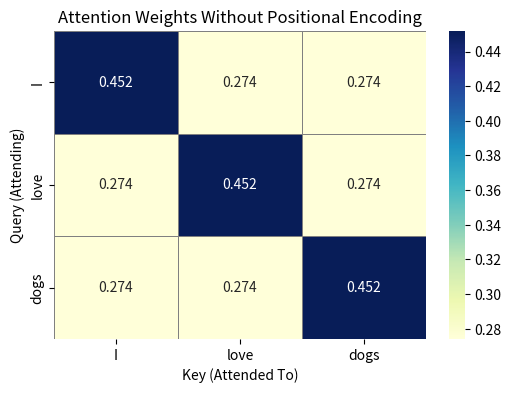
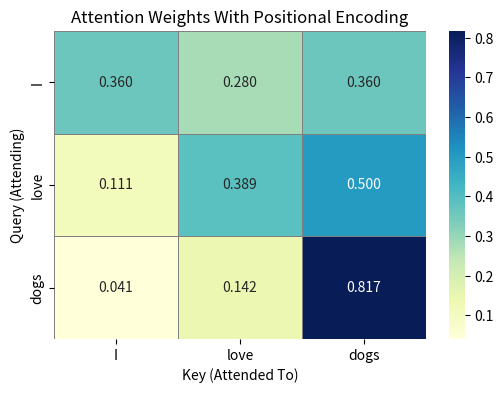
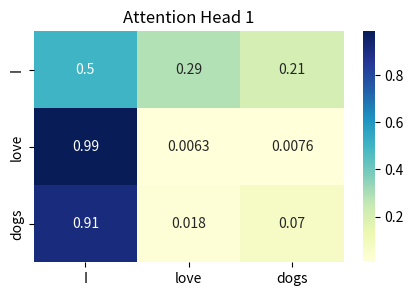
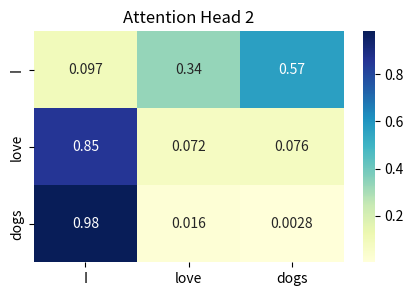

Source code (Python) for these figures, in order:
# Functions required to compute the attention scores and creating the Q,K,V vectors

import numpy as np
import matplotlib.pyplot as plt
import seaborn as sns

def softmax(x):
    e_x = np.exp(x - np.max(x, axis=-1, keepdims=True))
    return e_x / np.sum(e_x, axis=-1, keepdims=True)

def scaled_dot_product_attention(Q, K, V):
    # Ensure Q, K, V are 3D arrays with shape (batch_size, seq_len, d_model)
    # If not, add a batch dimension
    if Q.ndim == 2:
        Q = Q[np.newaxis, :, :]  # Add batch dimension
        K = K[np.newaxis, :, :]
        V = V[np.newaxis, :, :]

    # Compute QK^T
    matmul_qk = np.matmul(Q, K.transpose(0, 2, 1))  # Shape: (batch_size, seq_len, seq_len)

    # Scale by sqrt(d_k)
    dk = K.shape[-1]
    scaled_attention_logits = matmul_qk / np.sqrt(dk)

    # Apply softmax to get attention weights
    attention_weights = softmax(scaled_attention_logits)  # Shape: (batch_size, seq_len, seq_len)

    # Multiply attention weights with V
    output = np.matmul(attention_weights, V)  # Shape: (batch_size, seq_len, d_model)

    return output, attention_weights

# Embeddings
embeddings = np.array([
    [1, 0, 0, 0],  # I
    [0, 1, 0, 0],  # love
    [0, 0, 1, 0],  # dogs
])

# Positional encoding
positional_encoding = np.array([
    [0, 0, 0, 0],      # Position 0
    [0.5, 0.5, 0.5, 0.5],  # Position 1
    [1, 1, 1, 1],      # Position 2
])

# Combined input
combined = embeddings + positional_encoding

# Attention without positional encoding
Q_no_pos = K_no_pos = V_no_pos = embeddings
output_no_pos, attention_weights_no_pos = scaled_dot_product_attention(Q_no_pos, K_no_pos, V_no_pos)

print("Attention Weights Without Positional Encoding:\n", attention_weights_no_pos)

# Attention weights without positional encoding
attention_weights = attention_weights_no_pos[0]

# Labels for the words
words = ["I", "love", "dogs"]

# Create a heatmap
plt.figure(figsize=(6, 4))
sns.heatmap(
    attention_weights,
    annot=True,
    cmap="YlGnBu",
    xticklabels=words,
    yticklabels=words,
    fmt=".3f",
    linewidths=0.5,
    linecolor="gray"
)

# Add title and labels
plt.title("Attention Weights Without Positional Encoding")
plt.xlabel("Key (Attended To)")
plt.ylabel("Query (Attending)")
plt.show()

# Attention with positional encoding
Q_with_pos = K_with_pos = V_with_pos = combined
output_with_pos, attention_weights_with_pos = scaled_dot_product_attention(Q_with_pos, K_with_pos, V_with_pos)

print("\nAttention Weights With Positional Encoding:\n", attention_weights_with_pos)

# Attention weights with positional encoding (your example)
attention_weights = attention_weights_with_pos[0]

# Labels for the words
words = ["I", "love", "dogs"]

# Create a heatmap
plt.figure(figsize=(6, 4))
sns.heatmap(
    attention_weights,
    annot=True,
    cmap="YlGnBu",
    xticklabels=words,
    yticklabels=words,
    fmt=".3f",
    linewidths=0.5,
    linecolor="gray"
)

# Add title and labels
plt.title("Attention Weights With Positional Encoding")
plt.xlabel("Key (Attended To)")
plt.ylabel("Query (Attending)")
plt.show()


# let us rewrite the functions for multi-head

def softmax(x):
    e_x = np.exp(x - np.max(x, axis=-1, keepdims=True))
    return e_x / np.sum(e_x, axis=-1, keepdims=True)

def scaled_dot_product_attention(Q, K, V):
    matmul_qk = np.matmul(Q, K.transpose(0, 2, 1))
    dk = K.shape[-1]
    scaled_attention_logits = matmul_qk / np.sqrt(dk)
    attention_weights = softmax(scaled_attention_logits)
    output = np.matmul(attention_weights, V)
    return output, attention_weights

# Embeddings (3 words, 4 dimensions)
embeddings = np.array([
    [1, 0, 0, 0],  # I
    [0, 1, 0, 0],  # love
    [0, 0, 1, 0],  # dogs
], dtype=np.float32)

# Positional encoding
positional_encoding = np.array([
    [0, 0, 0, 0],      # Position 0
    [0.5, 0.5, 0.5, 0.5],  # Position 1
    [1, 1, 1, 1],      # Position 2
], dtype=np.float32)

# Combined input (add batch dimension)
combined = (embeddings + positional_encoding)[np.newaxis, :, :]  # Shape: (1, 3, 4)

# Number of heads and dimensions per head
num_heads = 2
d_model = 4
depth = d_model // num_heads  # 2 dimensions per head

# Random projection matrices for Q, K, V
W_Q = np.random.randn(d_model, d_model)
W_K = np.random.randn(d_model, d_model)
W_V = np.random.randn(d_model, d_model)

# Project to Q, K, V
Q = np.matmul(combined, W_Q)  # Shape: (1, 3, 4)
K = np.matmul(combined, W_K)
V = np.matmul(combined, W_V)

# Split into heads
def split_heads(x, num_heads):
    batch_size, seq_len, d_model = x.shape
    x = x.reshape(batch_size, seq_len, num_heads, depth)
    return np.transpose(x, (0, 2, 1, 3))  # Shape: (batch_size, num_heads, seq_len, depth)

def combine_heads(x):
    batch_size, _, seq_len, _ = x.shape
    x = np.transpose(x, (0, 2, 1, 3))  # Shape: (batch_size, seq_len, num_heads, depth)
    return x.reshape(batch_size, seq_len, -1)  # Concatenate heads

# Split into heads
Q_heads = split_heads(Q, num_heads)  # Shape: (1, 2, 3, 2)
K_heads = split_heads(K, num_heads)
V_heads = split_heads(V, num_heads)

# Compute attention for each head
attention_outputs = []
attention_weights_all = []

for i in range(num_heads):
    Q_head = Q_heads[0, i]  # Shape: (3, 2)
    K_head = K_heads[0, i]
    V_head = V_heads[0, i]

    # Add batch dimension
    Q_head = Q_head[np.newaxis, :, :]  # Shape: (1, 3, 2)
    K_head = K_head[np.newaxis, :, :]
    V_head = V_head[np.newaxis, :, :]

    output, attention_weights = scaled_dot_product_attention(Q_head, K_head, V_head)
    attention_outputs.append(output)
    attention_weights_all.append(attention_weights)

# Concatenate outputs from all heads
attention_output = np.concatenate(attention_outputs, axis=-1)  # Shape: (1, 3, 4)

# Print attention weights for each head
for i, weights in enumerate(attention_weights_all):
    print(f"Attention Weights for Head {i+1}:\n", weights[0])
    plt.figure(figsize=(5, 3))
    sns.heatmap(weights[0], annot=True, cmap="YlGnBu", xticklabels=["I", "love", "dogs"], yticklabels=["I", "love", "dogs"])
    plt.title(f"Attention Head {i+1}")
    plt.show()

